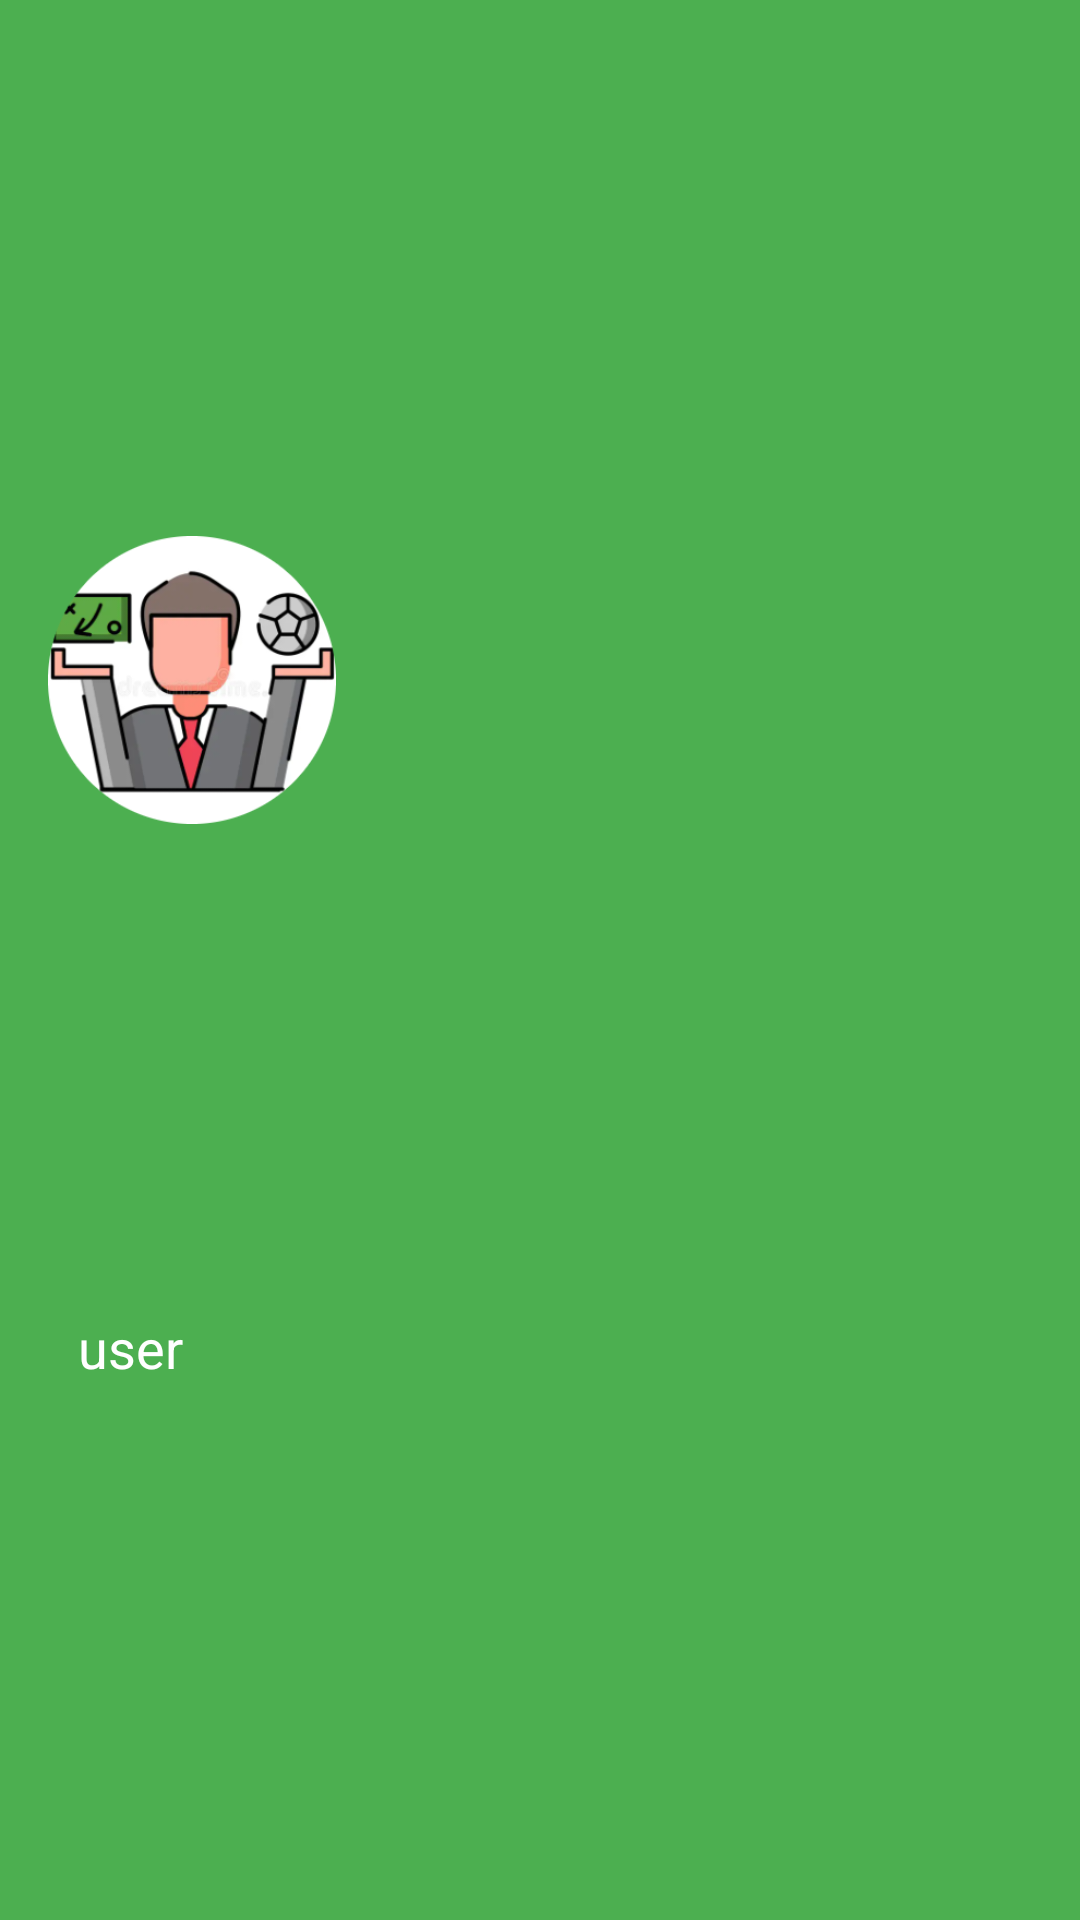

This screen was rendered from an Android layout file. Write that file and the resources it references.
<!-- AndroidManifest.xml: application theme Theme.FootyMastermind -->
<!-- res/layout/nav_header.xml -->
<?xml version="1.0" encoding="utf-8"?>
<androidx.constraintlayout.widget.ConstraintLayout xmlns:android="http://schemas.android.com/apk/res/android"
    xmlns:app="http://schemas.android.com/apk/res-auto"
    xmlns:tools="http://schemas.android.com/tools"
    android:layout_width="match_parent"
    android:layout_height="wrap_content"
    android:background="@color/green"
    android:padding="16dp">

    <ImageView
        android:id="@+id/profileImage"
        android:layout_width="96dp"
        android:layout_height="96dp"
        android:layout_marginEnd="8dp"
        android:scaleType="centerCrop"
        android:src="@drawable/avatar"
        app:layout_constraintBottom_toTopOf="@+id/usernameText"
        app:layout_constraintStart_toStartOf="parent"
        app:layout_constraintTop_toTopOf="parent" />

    <TextView
        android:id="@+id/usernameText"
        android:layout_width="wrap_content"
        android:layout_height="wrap_content"
        android:paddingLeft="10dp"
        android:text="user"
        android:textColor="@android:color/white"
        android:textSize="18sp"
        app:layout_constraintBottom_toBottomOf="parent"
        app:layout_constraintStart_toStartOf="parent"
        app:layout_constraintTop_toBottomOf="@+id/profileImage" />

</androidx.constraintlayout.widget.ConstraintLayout>
<!-- resources referenced by this layout -->
<resources>
  <color name="green">#4CAF50</color>
  <!-- drawable avatar: png bitmap (drawable, 54122 bytes) -->
  <style name="Theme.FootyMastermind" parent="Theme.MaterialComponents.Light.DarkActionBar">
          
          <item name="colorPrimary">@color/purple_500</item>
          <item name="colorPrimaryVariant">@color/purple_700</item>
          <item name="colorOnPrimary">@color/white</item>
          
          <item name="colorSecondary">@color/teal_200</item>
          <item name="colorSecondaryVariant">@color/teal_700</item>
          <item name="colorOnSecondary">@color/black</item>
          
          <item name="android:statusBarColor" tools:targetApi="l">?attr/colorPrimaryVariant</item>
          
      </style>
  <color name="purple_500">#FF6200EE</color>
  <color name="purple_700">#FF3700B3</color>
  <color name="white">#FFFFFFFF</color>
  <color name="teal_200">#FF03DAC5</color>
  <color name="teal_700">#FF018786</color>
  <color name="black">#FF000000</color>
</resources>
